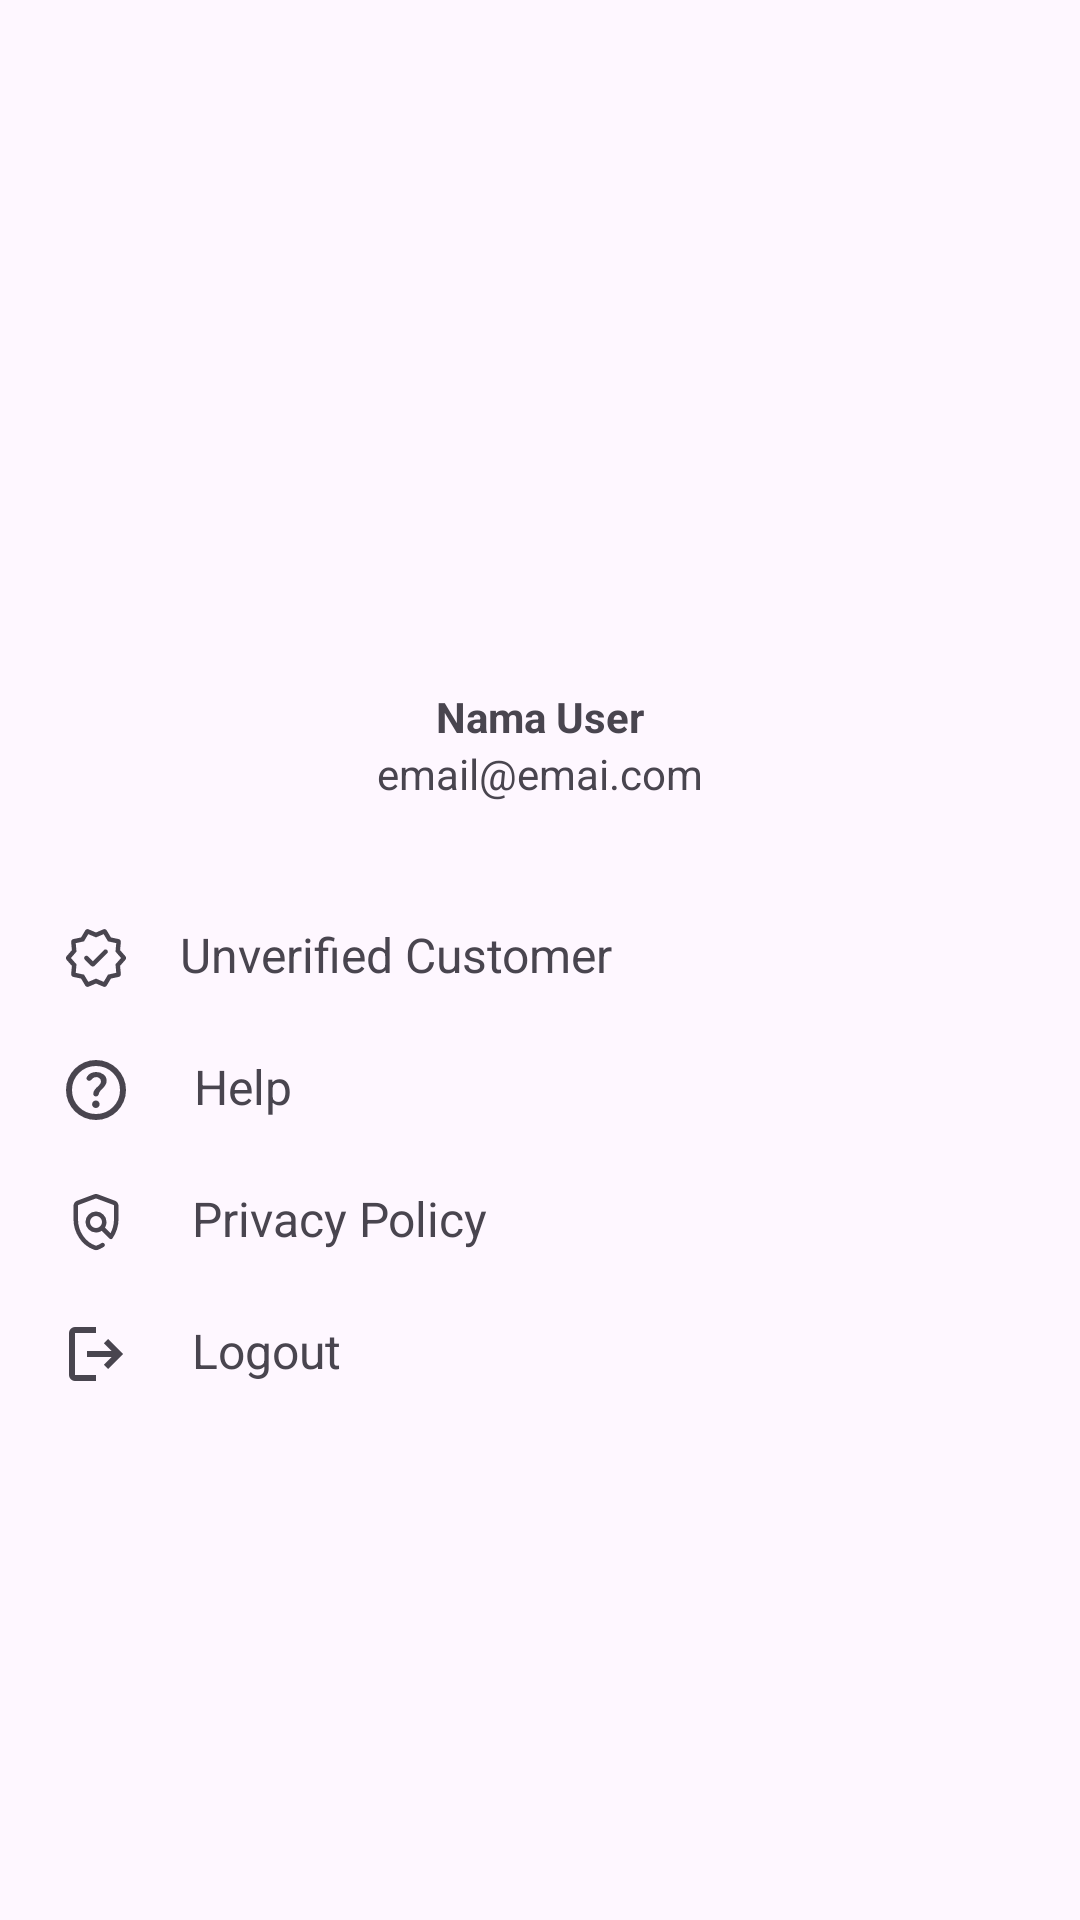

The Android layout XML behind this screen, and the referenced resources:
<!-- AndroidManifest.xml: application theme Theme.CropOptima -->
<!-- res/layout/fragment_profile.xml -->
<?xml version="1.0" encoding="utf-8"?>
<androidx.constraintlayout.widget.ConstraintLayout xmlns:android="http://schemas.android.com/apk/res/android"
    xmlns:app="http://schemas.android.com/apk/res-auto"
    xmlns:tools="http://schemas.android.com/tools"
    android:layout_width="match_parent"
    android:layout_height="match_parent">

    <ImageView
        android:id="@+id/iv_background"
        android:layout_width="match_parent"
        android:layout_height="175dp"
        app:layout_constraintBottom_toBottomOf="parent"
        app:layout_constraintEnd_toEndOf="parent"
        app:layout_constraintHorizontal_bias="0.0"
        app:layout_constraintStart_toStartOf="parent"
        app:layout_constraintTop_toTopOf="parent"
        android:scaleType="centerCrop"
        app:layout_constraintVertical_bias="0.099" />

    <ImageView
        android:id="@+id/iv_foto_profil"
        android:layout_width="160dp"
        android:layout_height="160dp"
        app:layout_constraintBottom_toBottomOf="parent"
        app:layout_constraintEnd_toEndOf="parent"
        app:layout_constraintHorizontal_bias="0.498"
        app:layout_constraintStart_toStartOf="parent"
        app:layout_constraintTop_toTopOf="@+id/iv_background"
        app:layout_constraintVertical_bias="0.017"
        tools:srcCompat="@tools:sample/avatars" />

    <TextView
        android:id="@+id/tv_nama_user"
        android:layout_width="wrap_content"
        android:layout_height="wrap_content"
        android:layout_marginTop="16dp"
        android:text="Nama User"
        android:textStyle="bold"
        app:layout_constraintBottom_toBottomOf="parent"
        app:layout_constraintEnd_toEndOf="parent"
        app:layout_constraintStart_toStartOf="parent"
        app:layout_constraintTop_toBottomOf="@+id/iv_foto_profil"
        app:layout_constraintVertical_bias="0.0" />

    <TextView
        android:id="@+id/tv_email_user"
        android:layout_width="wrap_content"
        android:layout_height="wrap_content"
        android:text="email@emai.com"
        app:layout_constraintBottom_toBottomOf="parent"
        app:layout_constraintEnd_toEndOf="parent"
        app:layout_constraintStart_toStartOf="parent"
        app:layout_constraintTop_toBottomOf="@+id/tv_nama_user"
        app:layout_constraintVertical_bias="0.0" />

    <ImageView
        android:id="@+id/imageView2"
        android:layout_width="wrap_content"
        android:layout_height="wrap_content"
        android:layout_marginStart="20dp"
        android:layout_marginTop="40dp"
        app:layout_constraintBottom_toBottomOf="parent"
        app:layout_constraintEnd_toEndOf="parent"
        app:layout_constraintHorizontal_bias="0"
        app:layout_constraintStart_toStartOf="parent"
        app:layout_constraintTop_toBottomOf="@+id/tv_email_user"
        app:layout_constraintVertical_bias="0"
        app:srcCompat="@drawable/new_releases_fill0_wght300_grad0_opsz24" />

    <ImageView
        android:id="@+id/iv_help"
        android:layout_width="wrap_content"
        android:layout_height="wrap_content"
        android:layout_marginStart="20dp"
        android:layout_marginTop="20dp"
        app:layout_constraintBottom_toBottomOf="parent"
        app:layout_constraintEnd_toEndOf="parent"
        app:layout_constraintHorizontal_bias="0"
        app:layout_constraintStart_toStartOf="parent"
        app:layout_constraintTop_toBottomOf="@+id/imageView2"
        app:layout_constraintVertical_bias="0"
        app:srcCompat="@drawable/help_fill0_wght400_grad0_opsz24" />

    <ImageView
        android:id="@+id/imageView4"
        android:layout_width="wrap_content"
        android:layout_height="wrap_content"
        android:layout_marginStart="20dp"
        android:layout_marginTop="20dp"
        app:layout_constraintBottom_toBottomOf="parent"
        app:layout_constraintEnd_toEndOf="parent"
        app:layout_constraintHorizontal_bias="0"
        app:layout_constraintStart_toStartOf="parent"
        app:layout_constraintTop_toBottomOf="@+id/iv_help"
        app:layout_constraintVertical_bias="0"
        app:srcCompat="@drawable/policy_fill0_wght300_grad0_opsz24" />

    <ImageView
        android:id="@+id/ivLogout"
        android:layout_width="wrap_content"
        android:layout_height="wrap_content"
        android:layout_marginStart="20dp"
        android:layout_marginTop="20dp"
        app:layout_constraintBottom_toBottomOf="parent"
        app:layout_constraintEnd_toEndOf="parent"
        app:layout_constraintHorizontal_bias="0"
        app:layout_constraintStart_toStartOf="parent"
        app:layout_constraintTop_toBottomOf="@+id/imageView4"
        app:layout_constraintVertical_bias="0"
        app:srcCompat="@drawable/logout_fill0_wght400_grad0_opsz24" />

    <TextView
        android:id="@+id/tv_is_verified"
        android:layout_width="wrap_content"
        android:layout_height="wrap_content"
        android:text="Unverified Customer"
        android:textSize="16sp"
        app:layout_constraintBottom_toBottomOf="parent"
        app:layout_constraintEnd_toEndOf="parent"
        app:layout_constraintHorizontal_bias="0.093"
        app:layout_constraintStart_toEndOf="@+id/imageView2"
        app:layout_constraintTop_toTopOf="@+id/imageView2"
        app:layout_constraintVertical_bias="0" />

    <TextView
        android:id="@+id/tv_help"
        android:layout_width="wrap_content"
        android:layout_height="wrap_content"
        android:layout_marginStart="20dp"
        android:text="Help"
        android:textAlignment="textStart"
        android:textSize="16sp"
        app:layout_constraintBottom_toBottomOf="parent"
        app:layout_constraintEnd_toEndOf="parent"
        app:layout_constraintHorizontal_bias="0.003"
        app:layout_constraintStart_toEndOf="@+id/iv_help"
        app:layout_constraintTop_toTopOf="@+id/iv_help"
        app:layout_constraintVertical_bias="0.0" />

    <TextView
        android:id="@+id/tv_pp"
        android:layout_width="wrap_content"
        android:layout_height="wrap_content"
        android:layout_marginStart="20dp"
        android:text="Privacy Policy"
        android:textAlignment="textStart"
        android:textSize="16sp"
        app:layout_constraintBottom_toBottomOf="parent"
        app:layout_constraintEnd_toEndOf="parent"
        app:layout_constraintHorizontal_bias="0.0"
        app:layout_constraintStart_toEndOf="@+id/imageView4"
        app:layout_constraintTop_toTopOf="@+id/imageView4"
        app:layout_constraintVertical_bias="0.0" />

    <TextView
        android:id="@+id/tv_logout"
        android:layout_width="wrap_content"
        android:layout_height="wrap_content"
        android:layout_marginStart="20dp"
        android:text="Logout"
        android:textAlignment="textStart"
        android:textSize="16sp"
        app:layout_constraintBottom_toBottomOf="parent"
        app:layout_constraintEnd_toEndOf="parent"
        app:layout_constraintHorizontal_bias="0"
        app:layout_constraintStart_toEndOf="@+id/ivLogout"
        app:layout_constraintTop_toTopOf="@+id/ivLogout"
        app:layout_constraintVertical_bias="0" />
</androidx.constraintlayout.widget.ConstraintLayout>
<!-- resources referenced by this layout -->
<resources>
  <!-- drawable help_fill0_wght400_grad0_opsz24 (drawable) -->
  <vector xmlns:android="http://schemas.android.com/apk/res/android"
      android:width="24dp"
      android:height="24dp"
      android:viewportWidth="960"
      android:viewportHeight="960">
    <path
        android:fillColor="?attr/colorControlNormal"
        android:tint="?attr/colorControlNormal"
        android:pathData="M478,720q21,0 35.5,-14.5T528,670q0,-21 -14.5,-35.5T478,620q-21,0 -35.5,14.5T428,670q0,21 14.5,35.5T478,720ZM480,880q-83,0 -156,-31.5T197,763q-54,-54 -85.5,-127T80,480q0,-83 31.5,-156T197,197q54,-54 127,-85.5T480,80q83,0 156,31.5T763,197q54,54 85.5,127T880,480q0,83 -31.5,156T763,763q-54,54 -127,85.5T480,880ZM480,800q134,0 227,-93t93,-227q0,-134 -93,-227t-227,-93q-134,0 -227,93t-93,227q0,134 93,227t227,93ZM480,480ZM484,308q25,0 43.5,16t18.5,40q0,22 -13.5,39T502,435q-23,20 -40.5,44T444,533q0,14 10.5,23.5T479,566q15,0 25.5,-10t13.5,-25q4,-21 18,-37.5t30,-31.5q23,-22 39.5,-48t16.5,-58q0,-51 -41.5,-83.5T484,240q-38,0 -72.5,16T359,305q-7,12 -4.5,25.5T368,351q14,8 29,5t25,-17q11,-15 27.5,-23t34.5,-8Z"/>
  </vector>
  <!-- drawable logout_fill0_wght400_grad0_opsz24 (drawable) -->
  <vector xmlns:android="http://schemas.android.com/apk/res/android"
      android:width="24dp"
      android:height="24dp"
      android:viewportWidth="960"
      android:viewportHeight="960">
    <path
        android:fillColor="?attr/colorControlNormal"
        android:tint="?attr/colorControlNormal"
        android:pathData="M200,840q-33,0 -56.5,-23.5T120,760v-560q0,-33 23.5,-56.5T200,120h280v80L200,200v560h280v80L200,840ZM640,680 L585,622 687,520L360,520v-80h327L585,338l55,-58 200,200 -200,200Z"/>
  </vector>
  <!-- drawable policy_fill0_wght300_grad0_opsz24 (drawable) -->
  <vector xmlns:android="http://schemas.android.com/apk/res/android"
      android:width="24dp"
      android:height="24dp"
      android:viewportWidth="960"
      android:viewportHeight="960">
    <path
        android:fillColor="?attr/colorControlNormal"
        android:tint="?attr/colorControlNormal"
        android:pathData="M480,855.23q-6.23,0 -12.23,-1.19t-11.64,-3.19q-126.9,-45 -201.51,-159.58Q180,576.69 180,444v-180.15q0,-22.79 13.11,-41.02t33.89,-26.44l227.69,-85q12.85,-4.61 25.31,-4.61 12.46,0 25.31,4.61l227.69,85q20.79,8.2 33.89,26.44 13.11,18.23 13.11,41.02L780,444q0,67.31 -20.23,132.27t-59.67,121.35q-7.17,10.69 -19.83,11.19 -12.66,0.5 -22.03,-8.73L555.38,597.23q-16.46,11.39 -35.81,17.08 -19.35,5.69 -39.58,5.69 -57.75,0 -98.87,-41.13 -41.13,-41.13 -41.13,-98.87 0,-57.75 41.13,-98.87 41.13,-41.13 98.87,-41.13 57.75,0 98.87,41.13 41.13,41.13 41.13,98.87 0,20.25 -5.5,39.13t-15.73,35.95l74.62,74.62q21.54,-42.15 34.08,-88.5Q720,494.85 720,444v-180.54q0,-3.85 -2.12,-6.92 -2.12,-3.08 -5.96,-4.62l-227.69,-85q-1.92,-0.77 -4.23,-0.77t-4.23,0.77l-227.69,85q-3.85,1.54 -5.96,4.62 -2.12,3.08 -2.12,6.92L240,444q0,121 68,220t172,132q18.31,-5.77 35.73,-13.92 17.42,-8.15 34.35,-19.08 10.54,-6.46 23.05,-4.97t20.1,11.9q7.31,10.54 4.7,22.49 -2.6,11.95 -13.01,18.67 -19.62,12 -39.23,22.08 -19.61,10.08 -41.7,18.08 -5.76,2 -11.76,3 -6,1 -12.23,1ZM480,560q33,0 56.5,-23.5T560,480q0,-33 -23.5,-56.5T480,400q-33,0 -56.5,23.5T400,480q0,33 23.5,56.5T480,560ZM484.92,482.61Z"/>
  </vector>
  <style name="Theme.CropOptima" parent="Base.Theme.CropOptima" />
  <style name="Base.Theme.CropOptima" parent="Theme.Material3.DayNight.NoActionBar">
          
          
      </style>
</resources>
